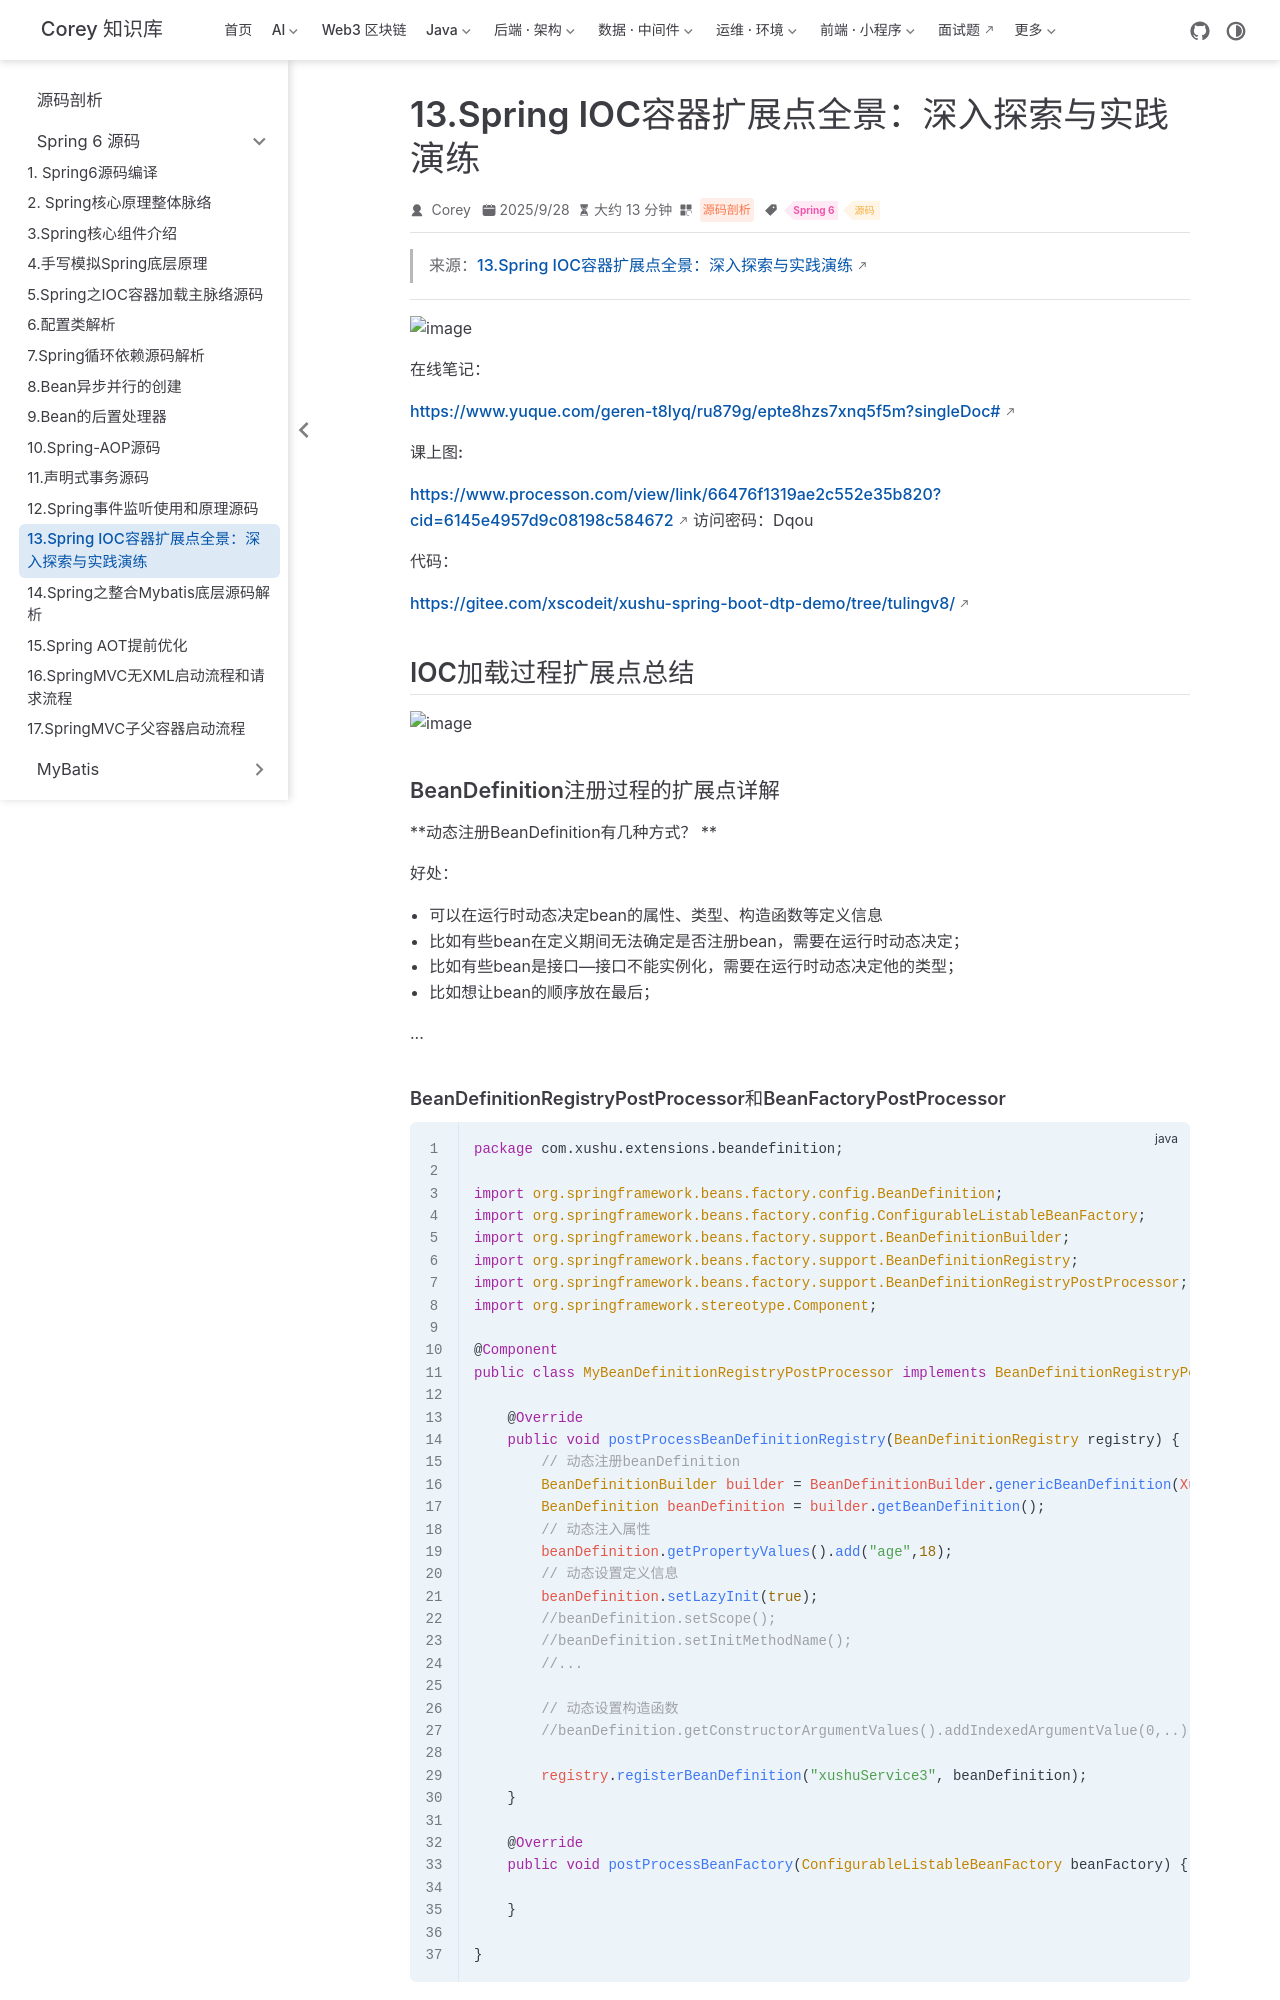

repository: code-corey/code-corey.github.io · page: 源码剖析/spring6/s6-13-extension-points.html · generator: jekyll

---
title: "13.Spring IOC容器扩展点全景：深入探索与实践演练"
sidebarGroup: "Spring 6 源码"
shortTitle: "13.Spring IOC容器扩展点全景：深入探索与实践演练"
order: 13
date: 2025-09-28
category: "源码剖析"
tag:
  - "Spring 6"
  - "源码"
description: "13.Spring IOC容器扩展点全景：深入探索与实践演练"
---

> 来源：[13.Spring IOC容器扩展点全景：深入探索与实践演练](https://www.yuque.com/geren-t8lyq/ru879g/epte8hzs7xnq5f5m)

** **

![image](/源码剖析/spring6/s6-13-extension-points/img-001.png)

在线笔记：

[https://www.yuque.com/geren-t8lyq/ru879g/epte8hzs7xnq5f5m?singleDoc#](https://www.yuque.com/geren-t8lyq/ru879g/epte8hzs7xnq5f5m?singleDoc#)

**课上图:**

[https://www.processon.com/view/link/66476f1319ae2c552e35b820?cid=6145e4957d9c08198c584672](https://www.processon.com/view/link/66476f1319ae2c552e35b820?cid=6145e4957d9c08198c584672)  访问密码：Dqou

代码：

[https://gitee.com/xscodeit/xushu-spring-boot-dtp-demo/tree/tulingv8/](https://gitee.com/xscodeit/xushu-spring-boot-dtp-demo/tree/tulingv8/)

## IOC加载过程扩展点总结

![image](/源码剖析/spring6/s6-13-extension-points/img-002.png)

### BeanDefinition注册过程的扩展点详解

**动态注册BeanDefinition有几种方式？ **

**好处**：

- 可以在运行时动态决定bean的属性、类型、构造函数等定义信息
- 比如有些bean在定义期间无法确定是否注册bean，需要在运行时动态决定；
- 比如有些bean是接口—接口不能实例化，需要在运行时动态决定他的类型；
- 比如想让bean的顺序放在最后；

...
